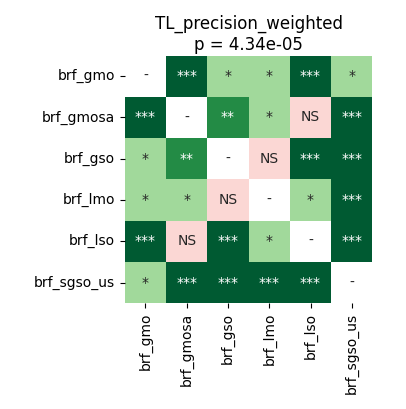

Values plotted in this chart, from the file beside it:
	brf_gmo	brf_gmosa	brf_gso	brf_lmo	brf_lso	brf_sgso_us
brf_gmo	1.0	0.0001526	0.01938	0.01938	0.0002289	0.01531
brf_gmosa	0.0001526	1.0	0.00967	0.04458	0.7163	0.0002289
brf_gso	0.01938	0.00967	1.0	0.9799	0.0002289	0.000327
brf_lmo	0.01938	0.04458	0.9799	1.0	0.01938	0.0001526
brf_lso	0.0002289	0.7163	0.0002289	0.01938	1.0	0.0001526
brf_sgso_us	0.01531	0.0002289	0.000327	0.0001526	0.0001526	1.0
